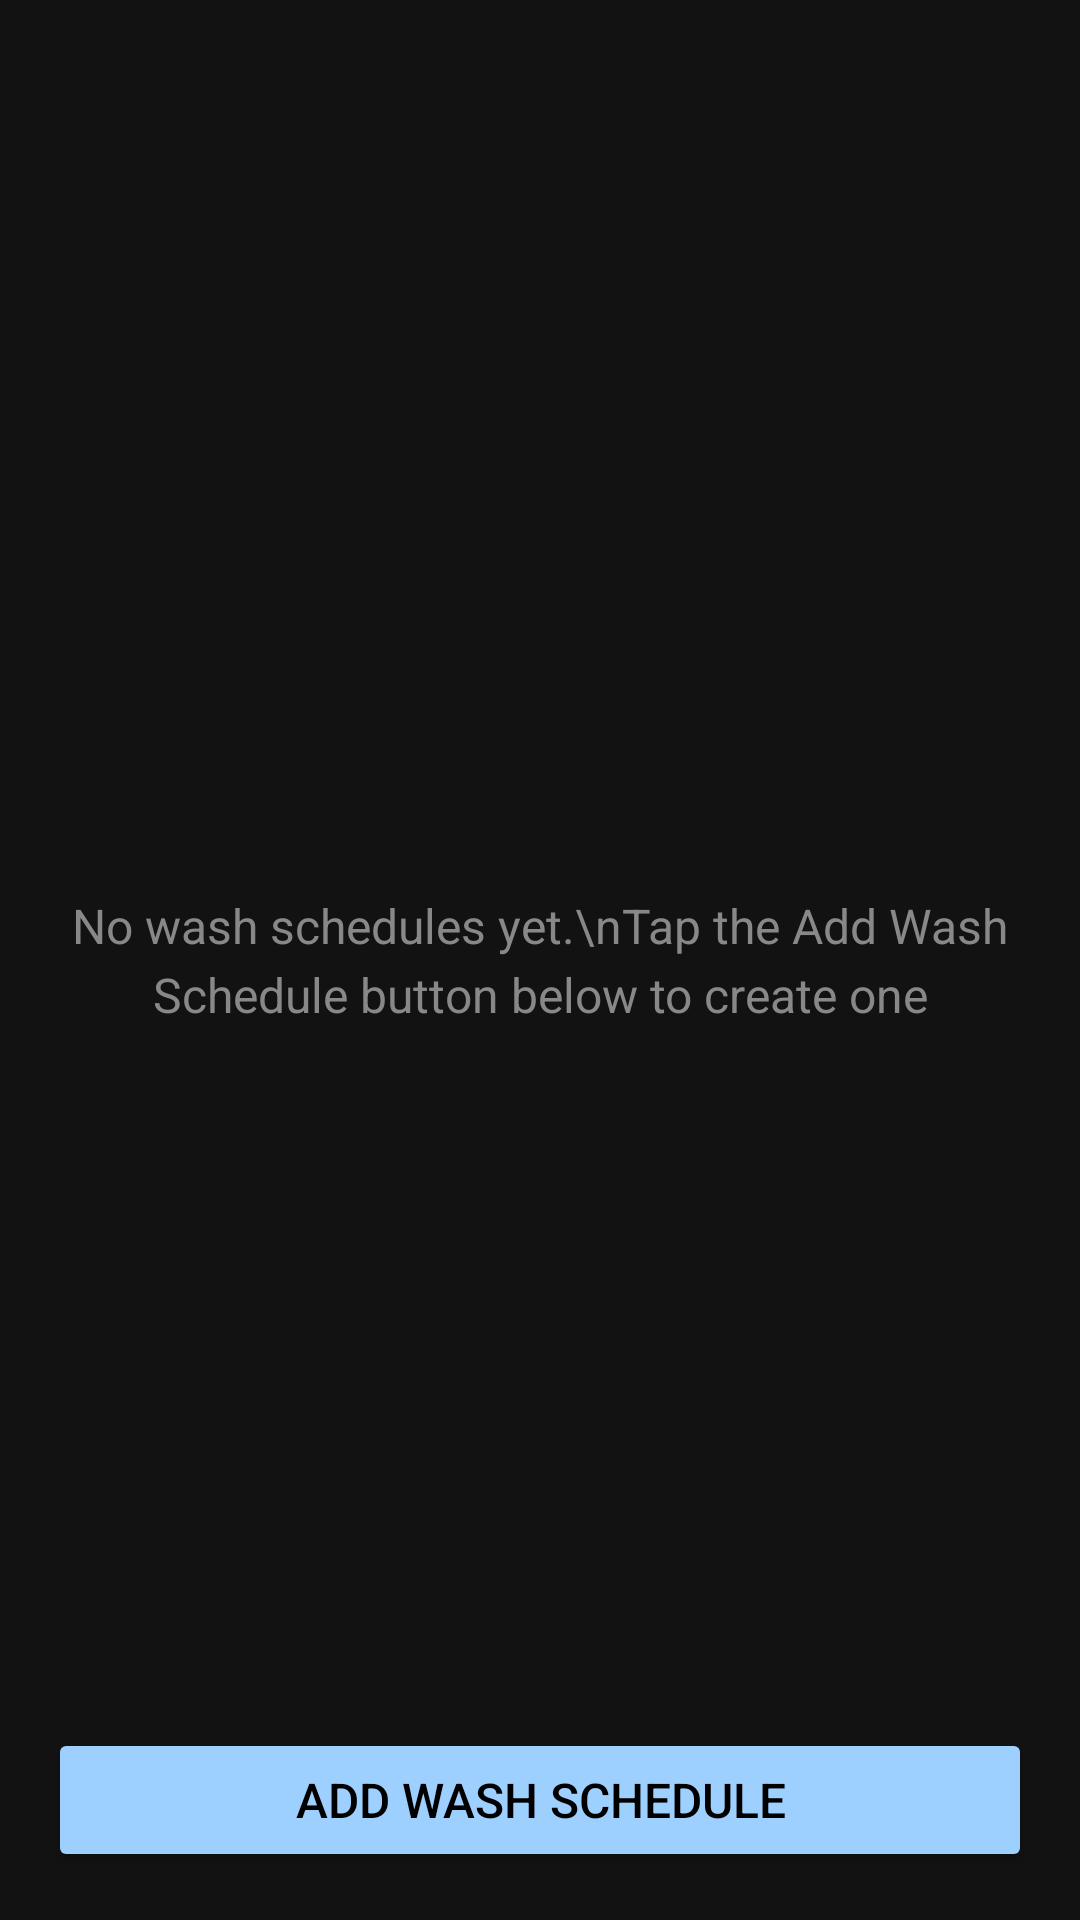

Reconstruct the res/layout file that produces this screen, plus the resources it refers to.
<!-- AndroidManifest.xml: application theme Theme.AppdevwardrobeINF246 -->
<!-- res/layout/frag3.xml -->
<?xml version="1.0" encoding="utf-8"?>
<RelativeLayout xmlns:android="http://schemas.android.com/apk/res/android"
    xmlns:app="http://schemas.android.com/apk/res-auto"
    android:layout_width="match_parent"
    android:layout_height="match_parent"
    android:background="#121212">

    <ScrollView
        android:layout_width="match_parent"
        android:layout_height="match_parent"
        android:fillViewport="true"
        android:scrollbars="vertical"
        android:layout_above="@+id/btnAddSchedule">

        <LinearLayout
            android:id="@+id/containerWashSchedules"
            android:layout_width="match_parent"
            android:layout_height="wrap_content"
            android:orientation="vertical"
            android:padding="16dp"/>

    </ScrollView>

    <TextView
        android:id="@+id/tvEmptyState"
        android:layout_width="wrap_content"
        android:layout_height="wrap_content"
        android:layout_centerInParent="true"
        android:text="No wash schedules yet.\nTap the Add Wash Schedule button below to create one"
        android:textColor="#888888"
        android:textSize="16sp"
        android:gravity="center"
        android:lineSpacingExtra="4dp"
        android:visibility="visible"/>

    <Button
        android:id="@+id/btnAddSchedule"
        android:layout_width="match_parent"
        android:layout_height="wrap_content"
        android:layout_alignParentBottom="true"
        android:text="Add Wash Schedule"
        android:textSize="16sp"
        android:padding="12sp"
        android:backgroundTint="#9ED0FF"
        android:textColor="#000000"
        android:layout_margin="16dp"
        android:drawablePadding="8dp"
        android:gravity="center"/>

</RelativeLayout>
<!-- resources referenced by this layout -->
<resources>
  <style name="Theme.AppdevwardrobeINF246" parent="Theme.AppCompat.Light.NoActionBar">
          
          <item name="colorPrimary">#9ED0FF</item>
          <item name="colorPrimaryVariant">#7DB8FF</item>
          <item name="colorOnPrimary">@android:color/black</item>
  
          
          <item name="android:windowBackground">#121212</item>
          <item name="android:textColor">@android:color/white</item>
          <item name="android:textColorHint">#AAAAAA</item>
          <item name="android:statusBarColor">?attr/colorPrimaryVariant</item>
  
      </style>
</resources>
